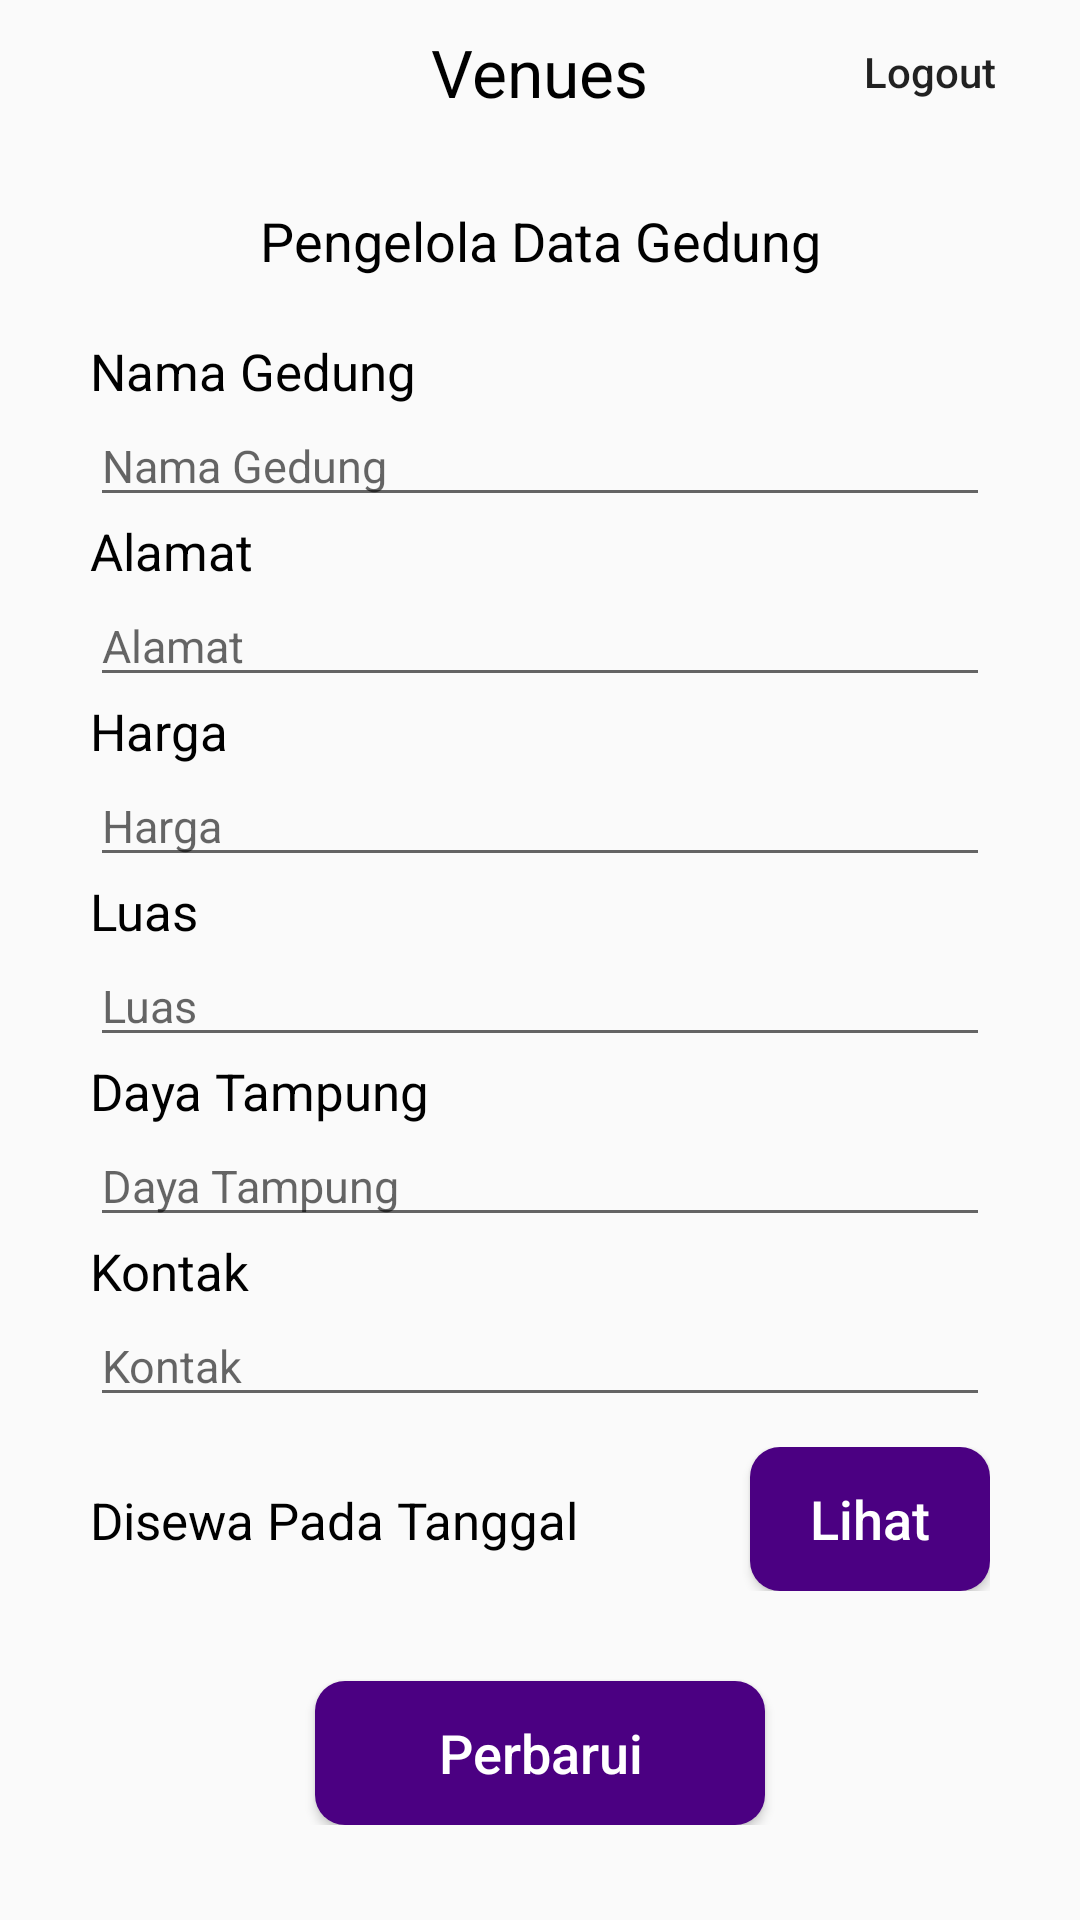

Layout XML and referenced resources for this Android screen:
<!-- AndroidManifest.xml: application theme AppTheme -->
<!-- res/layout/activity_pengelola.xml -->
<?xml version="1.0" encoding="utf-8"?>
<ScrollView
    xmlns:android="http://schemas.android.com/apk/res/android"
    xmlns:app="http://schemas.android.com/apk/res-auto"
    xmlns:tools="http://schemas.android.com/tools"
    android:layout_width="match_parent"
    android:layout_height="match_parent"
    android:orientation="vertical"
    tools:context=".Pengelola">

    <LinearLayout
        android:layout_width="match_parent"
        android:layout_height="match_parent"
        android:orientation="vertical">

        <RelativeLayout
            android:layout_width="match_parent"
            android:layout_height="wrap_content"
            android:background="@drawable/border">

            <TextView
                android:layout_width="wrap_content"
                android:layout_height="wrap_content"
                android:text="Venues"
                android:textSize="22sp"
                android:textColor="@color/black"
                android:layout_centerInParent="true"/>

            <Button
                android:id="@+id/btnLogoutPengelola"
                android:layout_width="100dp"
                android:layout_height="wrap_content"
                android:text="Logout"
                android:background="?android:attr/selectableItemBackground"
                android:textAllCaps="false"
                android:layout_alignParentRight="true"
                style="@style/Widget.AppCompat.Button"/>

        </RelativeLayout>

        <TextView
            android:layout_width="match_parent"
            android:layout_height="wrap_content"
            android:layout_marginTop="20dp"
            android:textSize="18sp"
            android:text="Pengelola Data Gedung"
            android:textAlignment="center"
            android:textColor="#000"/>

        <LinearLayout
            android:layout_width="match_parent"
            android:layout_height="wrap_content"
            android:orientation="vertical"
            android:layout_marginTop="20dp"
            android:layout_marginRight="30dp"
            android:layout_marginLeft="30dp">

            <TextView
                android:layout_width="match_parent"
                android:layout_height="wrap_content"
                android:text="Nama Gedung"
                android:textSize="17dp"
                android:textColor="#000" />

            <EditText
                android:id="@+id/EditNamaGedung"
                android:layout_width="match_parent"
                android:layout_height="wrap_content"
                android:layout_gravity="center"
                android:textSize="15dp"
                android:hint="Nama Gedung"/>

            <TextView
                android:layout_width="match_parent"
                android:layout_height="wrap_content"
                android:text="Alamat"
                android:textSize="17dp"
                android:textColor="#000" />

            <EditText
                android:id="@+id/EditAlamat"
                android:layout_width="match_parent"
                android:layout_height="wrap_content"
                android:layout_gravity="center"
                android:hint="Alamat"
                android:textSize="15dp"
                />

            <TextView
                android:layout_width="match_parent"
                android:layout_height="wrap_content"
                android:text="Harga"
                android:textSize="17dp"
                android:textColor="#000" />

            <EditText
                android:id="@+id/EditHarga"
                android:layout_width="match_parent"
                android:layout_height="wrap_content"
                android:layout_gravity="center"
                android:hint="Harga"
                android:textSize="15dp"/>

            <TextView
                android:layout_width="match_parent"
                android:layout_height="wrap_content"
                android:text="Luas"
                android:textSize="17dp"
                android:textColor="#000" />

            <EditText
                android:id="@+id/EditLuas"
                android:layout_width="match_parent"
                android:layout_height="wrap_content"
                android:layout_gravity="center"
                android:hint="Luas"
                android:textSize="15dp" />

            <TextView
                android:layout_width="match_parent"
                android:layout_height="wrap_content"
                android:text="Daya Tampung"
                android:textSize="17dp"
                android:textColor="#000" />

            <EditText
                android:id="@+id/EditDayaTampung"
                android:layout_width="match_parent"
                android:layout_height="wrap_content"
                android:layout_gravity="center"
                android:hint="Daya Tampung"
                android:textSize="15dp" />

            <TextView
                android:layout_width="match_parent"
                android:layout_height="wrap_content"
                android:text="Kontak"
                android:textSize="17dp"
                android:textColor="#000" />

            <EditText
                android:id="@+id/EditKontak"
                android:layout_width="match_parent"
                android:layout_height="wrap_content"
                android:layout_gravity="center"
                android:hint="Kontak"
                android:textSize="15dp" />

            <RelativeLayout
                android:layout_width="match_parent"
                android:layout_height="wrap_content"
                android:layout_marginTop="10dp">

                <TextView
                    android:layout_width="wrap_content"
                    android:layout_height="wrap_content"
                    android:text="Disewa Pada Tanggal"
                    android:textSize="17dp"
                    android:textColor="#000"
                    android:layout_alignBaseline="@id/btnLihatSewa"/>

                <Button
                    android:id="@+id/btnLihatSewa"
                    android:layout_width="80dp"
                    android:layout_height="wrap_content"
                    android:text="Lihat"
                    android:textAllCaps="false"
                    android:textSize="18sp"
                    android:layout_alignParentRight="true"
                    android:textColor="@android:color/white"
                    android:background="@drawable/btn_rounded"/>

            </RelativeLayout>

            <Button
                android:id="@+id/btnPerbarui"
                android:layout_width="150dp"
                android:layout_height="wrap_content"
                android:text="Perbarui"
                android:textAllCaps="false"
                android:textSize="18sp"
                android:layout_gravity="center"
                android:layout_marginTop="30dp"
                android:background="@drawable/btn_rounded"
                android:textColor="@android:color/white"/>


        </LinearLayout>


    </LinearLayout>

</ScrollView>
<!-- resources referenced by this layout -->
<resources>
  <color name="black">#000</color>
  <!-- drawable btn_rounded (drawable) -->
  <?xml version="1.0" encoding="utf-8"?>
  <shape xmlns:android="http://schemas.android.com/apk/res/android" android:shape="rectangle" android:padding="10dp">
      <solid android:color="@color/indigo"/>
      <corners
          android:bottomRightRadius="10dp"
          android:bottomLeftRadius="10dp"
          android:topLeftRadius="10dp"
          android:topRightRadius="10dp"/>
  </shape>
  <style name="AppTheme" parent="Theme.AppCompat.Light.NoActionBar">
          
          <item name="colorPrimary">@color/colorPrimary</item>
          <item name="colorPrimaryDark">@color/indigo</item>
          <item name="colorAccent">@color/indigo</item>
      </style>
  <color name="indigo">#4b0082</color>
  <color name="colorPrimary">#6200EE</color>
</resources>
